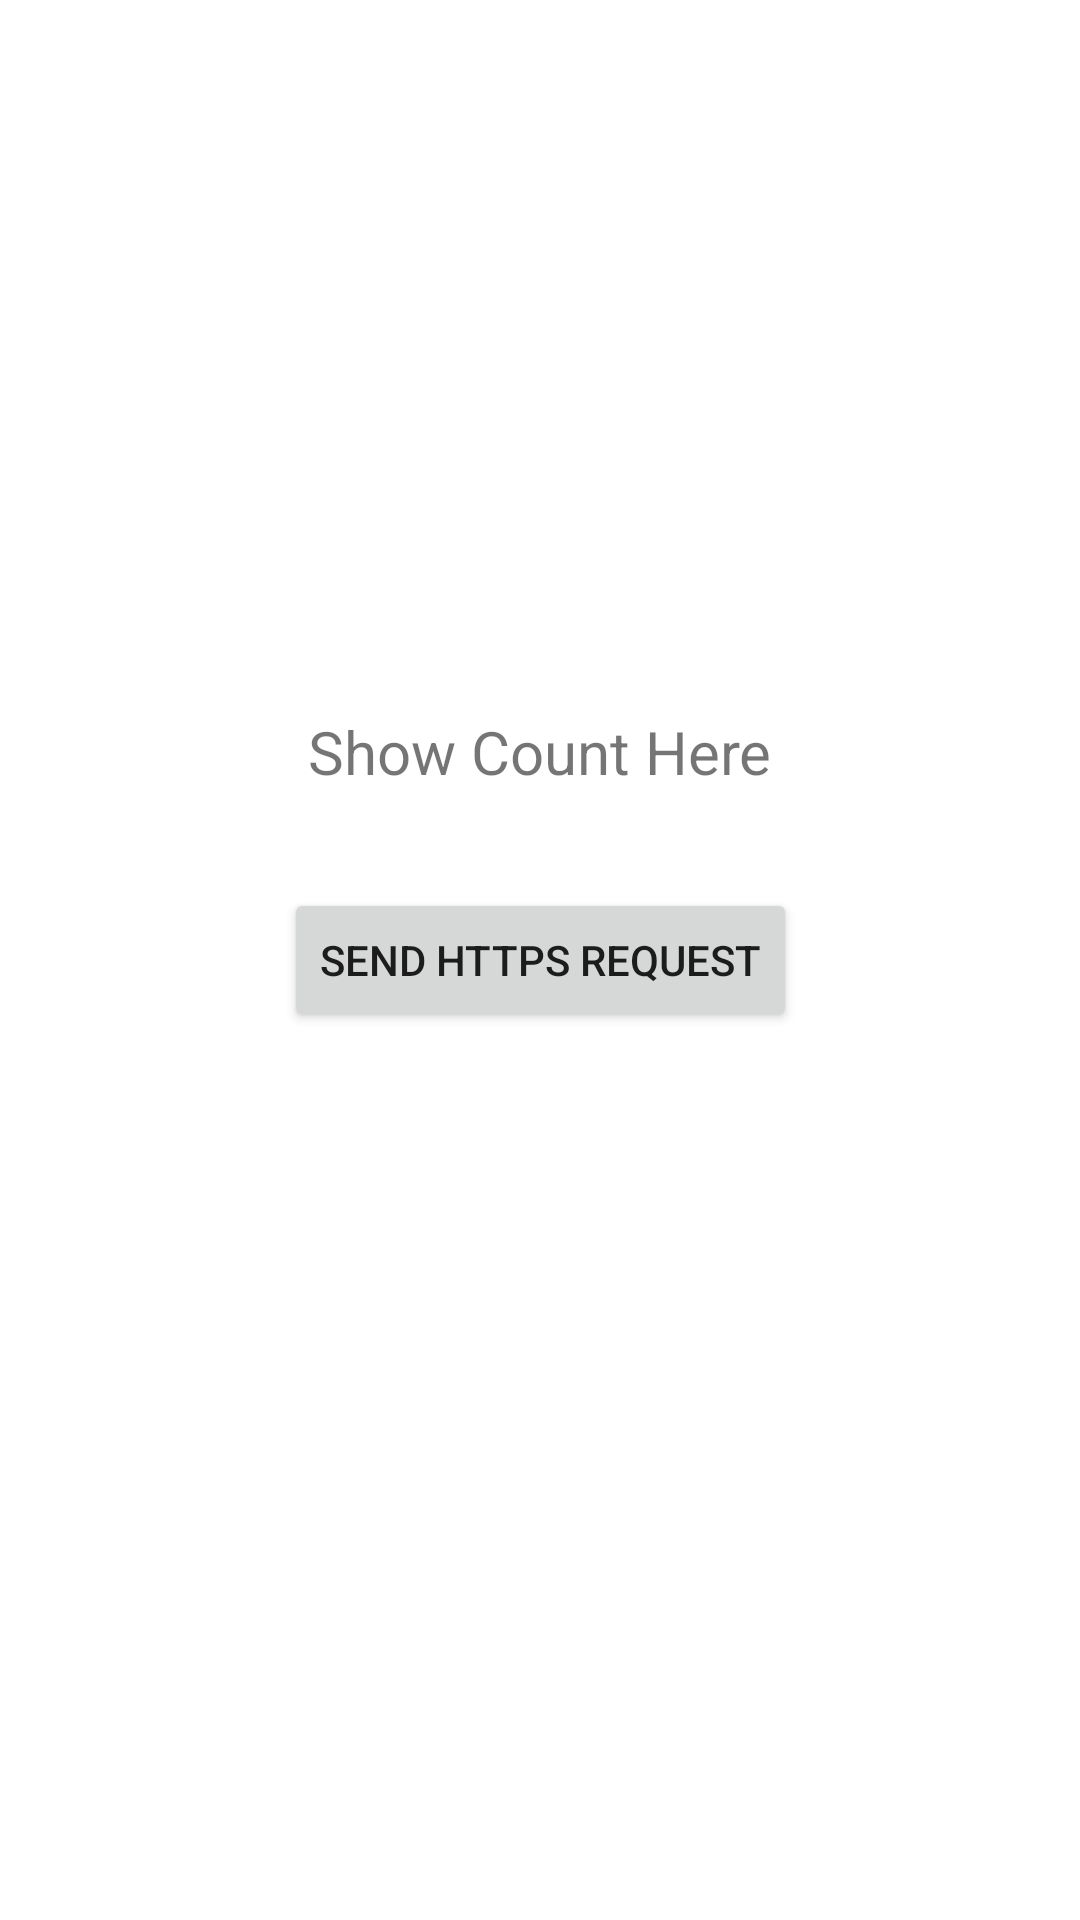

Produce the Android XML layout that renders to this screen, including the resource entries it uses.
<!-- AndroidManifest.xml: application theme Theme.FlipperDemoApplication -->
<!-- res/layout/activity_network.xml -->
<?xml version="1.0" encoding="utf-8"?>
<androidx.constraintlayout.widget.ConstraintLayout xmlns:android="http://schemas.android.com/apk/res/android"
    xmlns:app="http://schemas.android.com/apk/res-auto"
    xmlns:tools="http://schemas.android.com/tools"
    android:layout_width="match_parent"
    android:layout_height="match_parent"
    tools:context=".activities.NetworkDemoActivity">

    <TextView
        android:id="@+id/count"
        android:layout_width="wrap_content"
        android:layout_height="wrap_content"
        android:layout_marginBottom="32dp"
        android:text="Show Count Here"
        android:textSize="20sp"
        app:layout_constraintBottom_toTopOf="@id/send_https_request"
        app:layout_constraintEnd_toEndOf="parent"
        app:layout_constraintStart_toStartOf="parent" />

    <Button
        android:id="@+id/send_https_request"
        android:layout_width="wrap_content"
        android:layout_height="wrap_content"
        android:text="Send Https Request"
        app:layout_constraintBottom_toBottomOf="parent"
        app:layout_constraintEnd_toEndOf="parent"
        app:layout_constraintStart_toStartOf="parent"
        app:layout_constraintTop_toTopOf="parent" />
</androidx.constraintlayout.widget.ConstraintLayout>
<!-- resources referenced by this layout -->
<resources>
  <style name="Theme.FlipperDemoApplication" parent="Theme.MaterialComponents.DayNight.DarkActionBar">
          
          <item name="colorPrimary">@color/purple_500</item>
          <item name="colorPrimaryVariant">@color/purple_700</item>
          <item name="colorOnPrimary">@color/white</item>
          
          <item name="colorSecondary">@color/teal_200</item>
          <item name="colorSecondaryVariant">@color/teal_700</item>
          <item name="colorOnSecondary">@color/black</item>
          
          <item name="android:statusBarColor" tools:targetApi="l">?attr/colorPrimaryVariant</item>
          
      </style>
  <!-- not gathered from this repository: default colours our renderer supplied (Android Studio template values) -->
  <color name="purple_500">#FF6200EE</color>
  <color name="purple_700">#FF3700B3</color>
  <color name="teal_200">#FF03DAC5</color>
  <color name="teal_700">#FF018786</color>
  <color name="black">#FF000000</color>
  <color name="white">#FFFFFFFF</color>
</resources>
